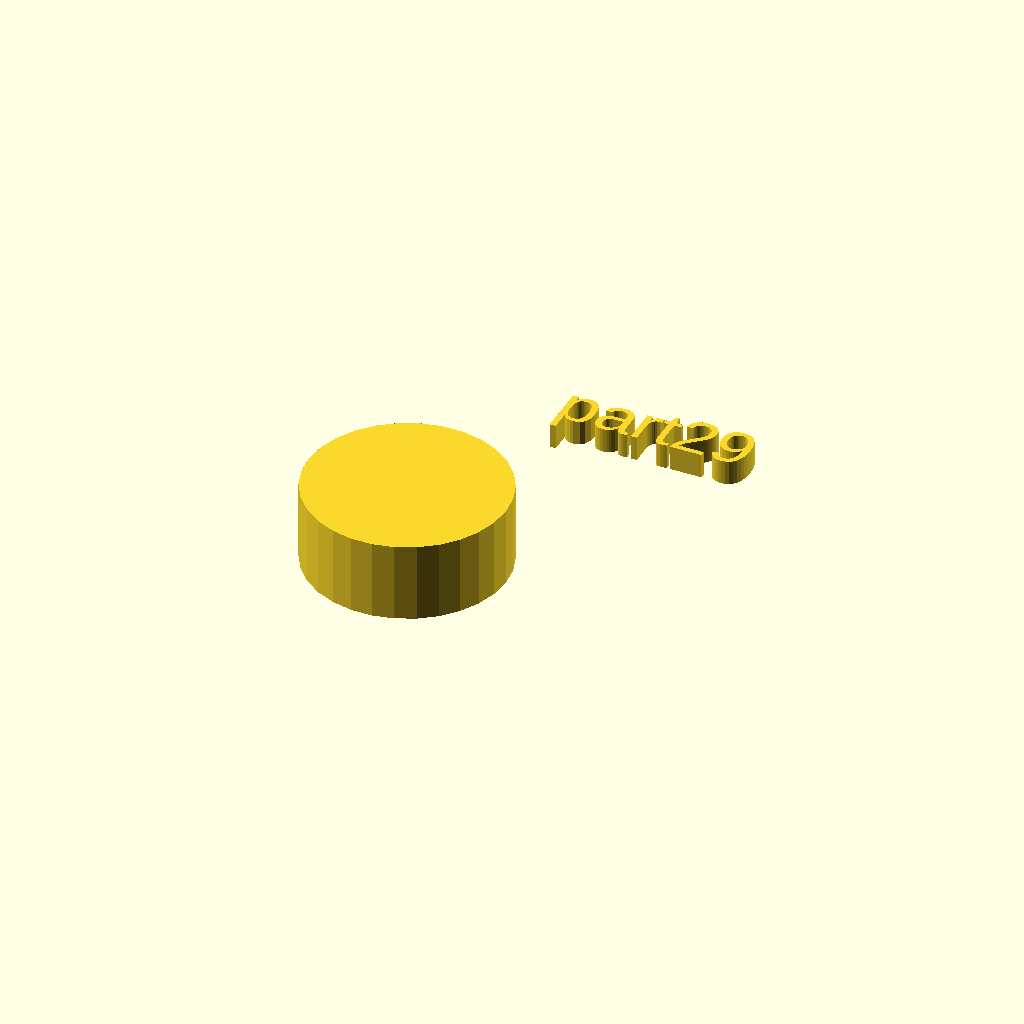
Cell 1 — every parameter at its default value.
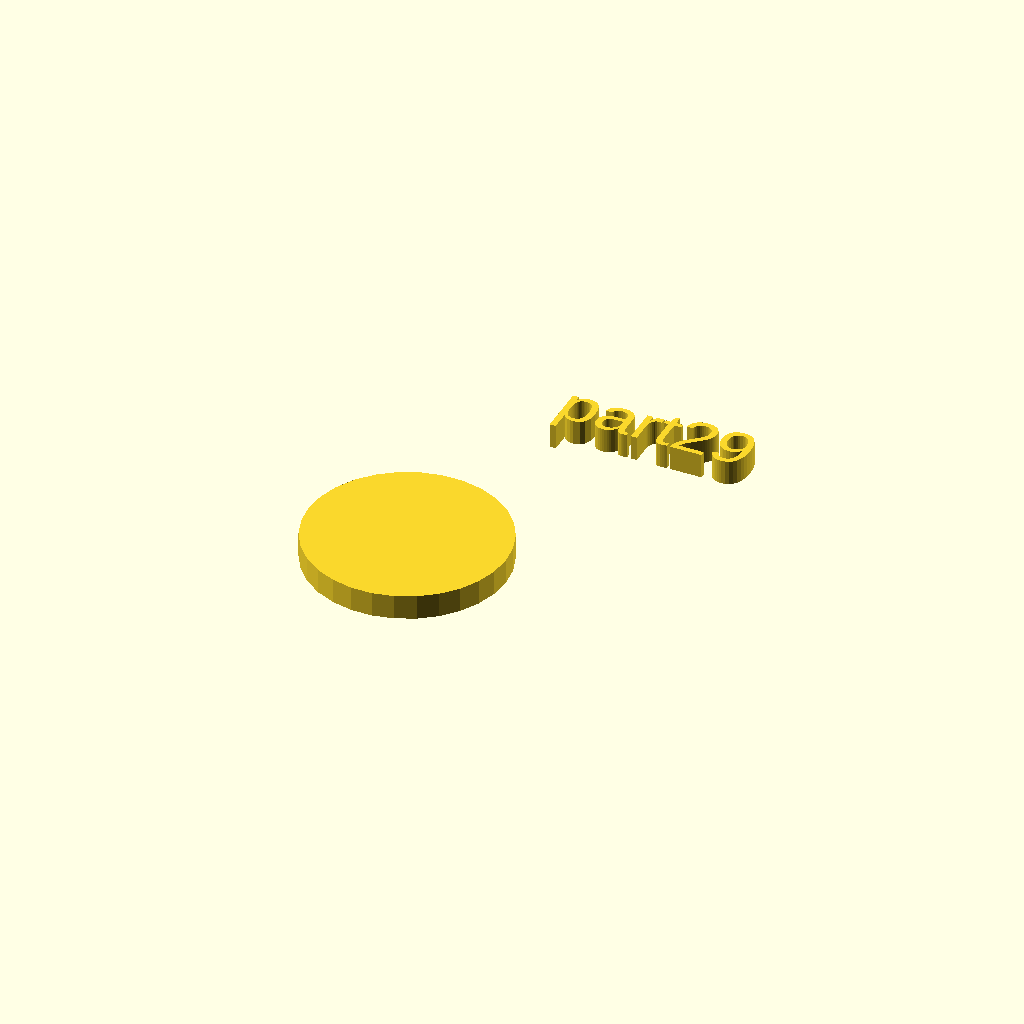
Cell 2: h = 5 (everything else at default).
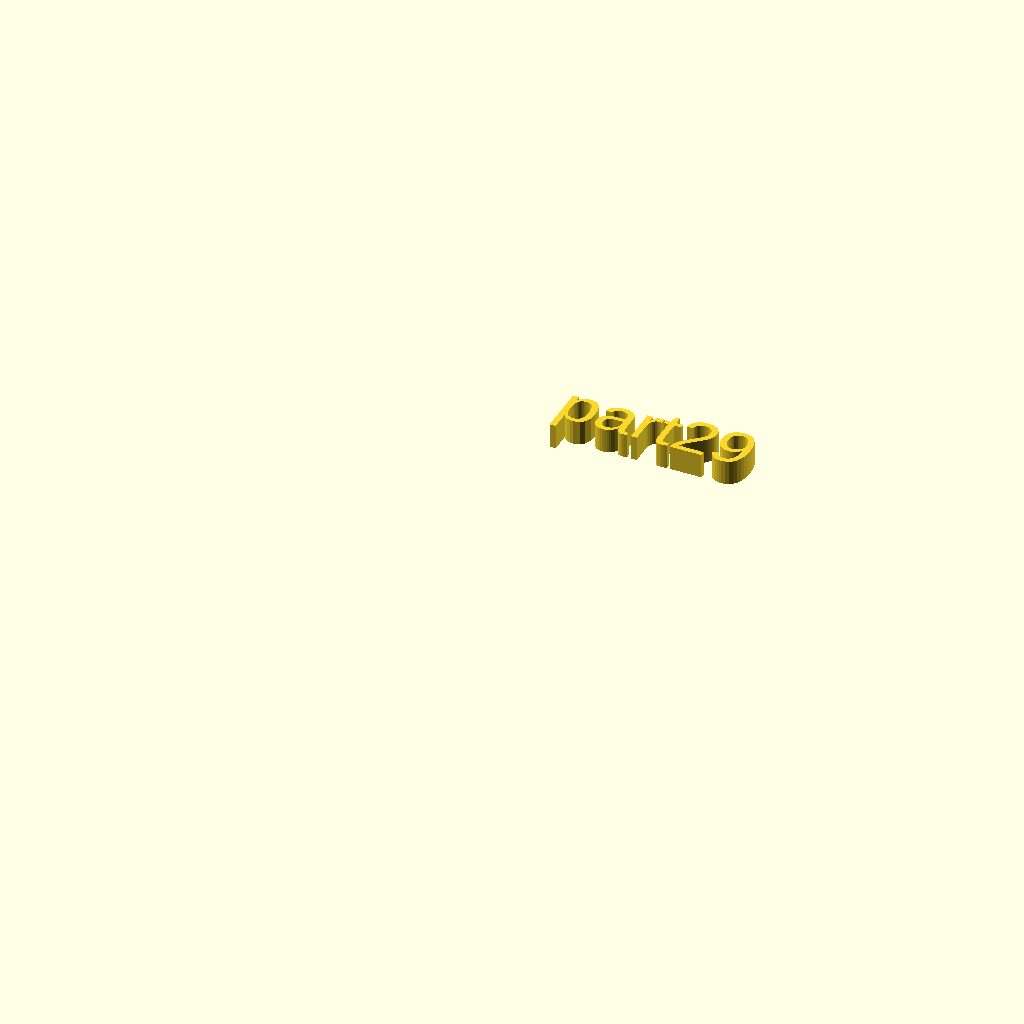
Cell 3 — r1 set to 0, the other parameters unchanged.
One fixed orthographic camera (rotation 55°, 0°, 25°; colour scheme Cornfield) for every cell.
Source of the model, docs/local_scad/000/029.scad:
//[CUSTOMIZATION]
// Height
h=16; // [5,10,20]
// Radius
r1=20; // [20]
// Message
txt="part29";
module __END_CUSTOMIZATIONS () { }
cylinder(h,r1,r1);
translate([20,20,20]) { linear_extrude(5) text(txt, font="Liberation Sans"); }
Customizer parameters (derived from the source; name, type, default, range or options):
h: number, default 16, options 5, 10, 20
r1: number, default 20, range 0 to 20
txt: string, default "part29"
